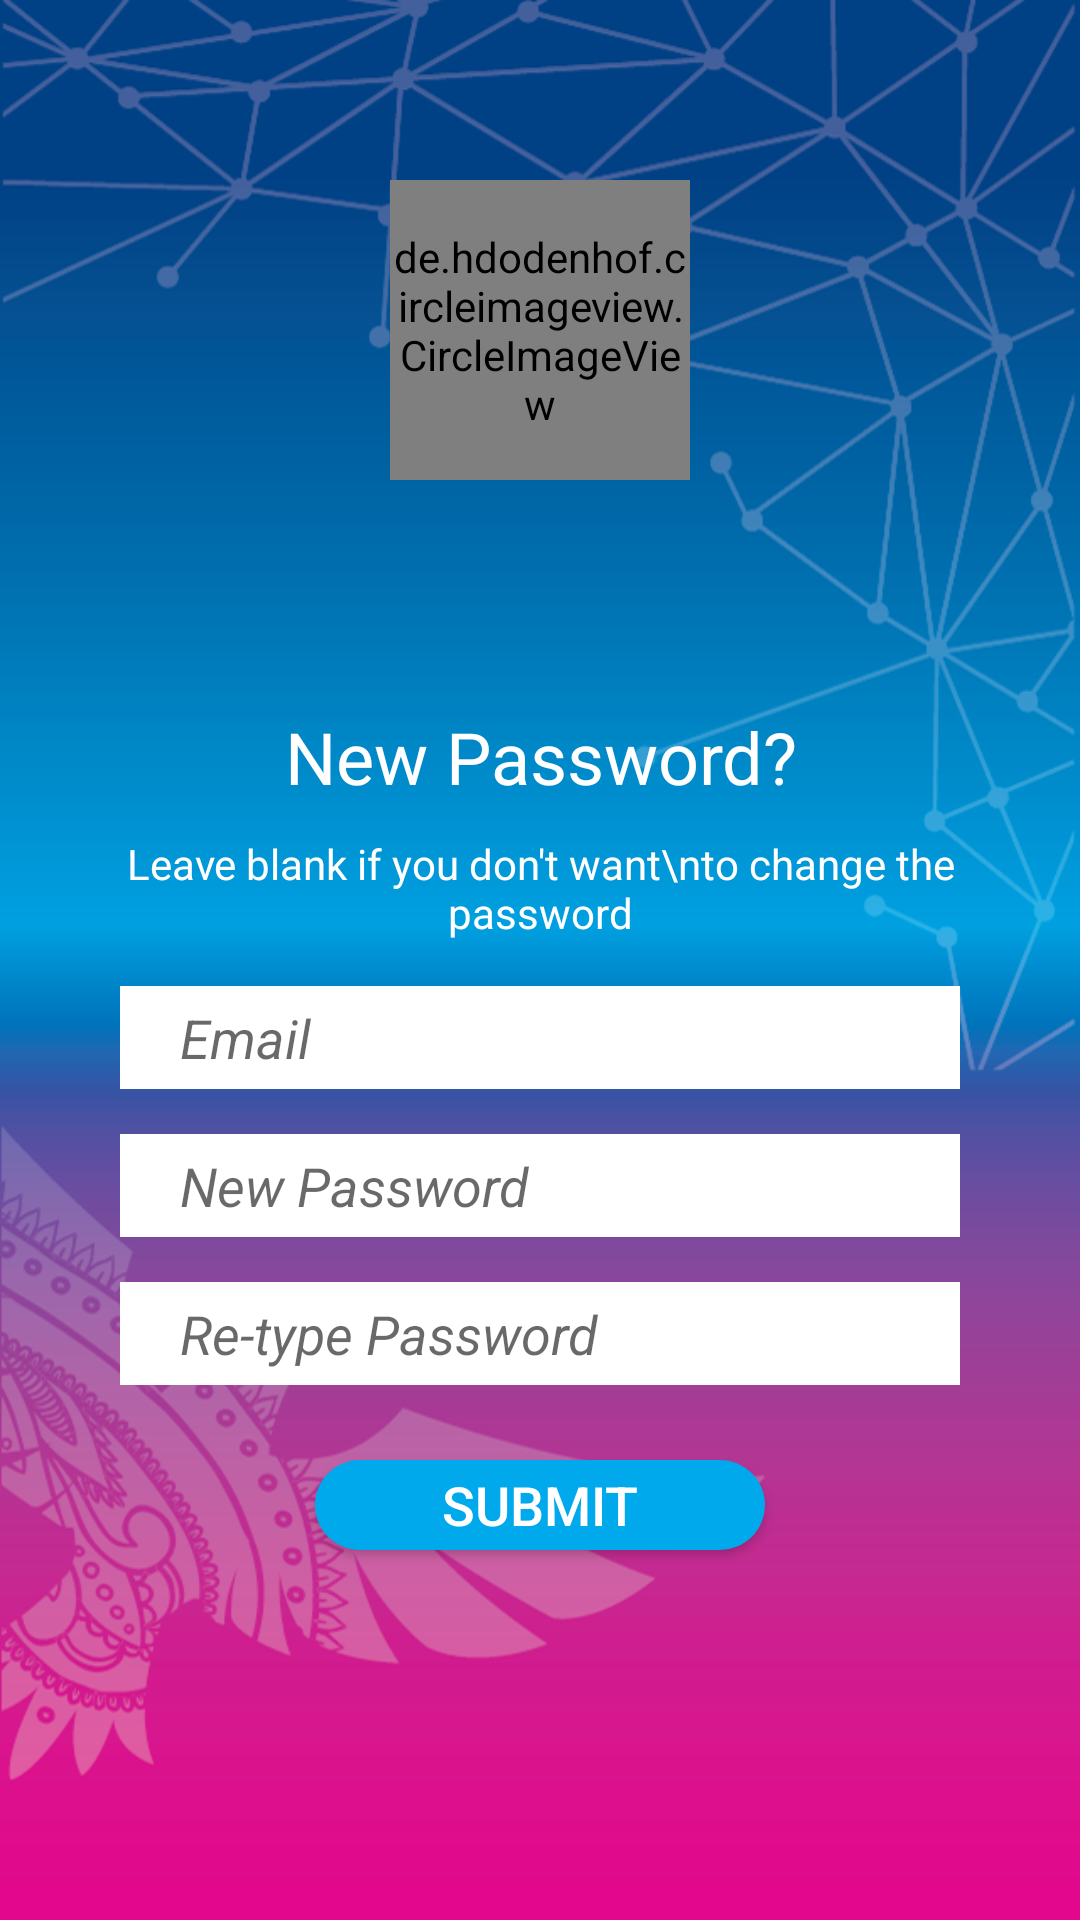

Android layout source for this screen:
<!-- AndroidManifest.xml: application theme MyOwntheme -->
<!-- res/layout/fragment_account.xml -->
<?xml version="1.0" encoding="utf-8"?>
<LinearLayout xmlns:android="http://schemas.android.com/apk/res/android"
    android:id="@+id/parent"
    android:layout_width="match_parent"
    android:layout_height="match_parent"
    android:background="@drawable/bg_new_copy"
    android:orientation="vertical">


    <LinearLayout
        android:layout_width="match_parent"
        android:layout_height="match_parent"
        android:layout_marginLeft="40dp"
        android:layout_marginRight="40dp"
        android:layout_marginTop="50dp"
        android:orientation="vertical">

        <de.hdodenhof.circleimageview.CircleImageView xmlns:app="http://schemas.android.com/apk/res-auto"
            android:id="@+id/profile_image"
            android:layout_width="100dp"
            android:layout_height="100dp"
            android:layout_gravity="center"
            android:layout_marginTop="10dp"
            android:src="@drawable/ic_person_transparent"
            app:civ_border_color="#80FFFFFF"
            app:civ_border_width="2dp" />

        <TextView
            android:id="@+id/person_name"
            android:layout_width="match_parent"
            android:layout_height="wrap_content"
            android:layout_marginTop="15dp"
            android:gravity="center"
            android:textColor="@color/white"
            android:textSize="18sp"
            android:textStyle="bold" />

        <TextView
            android:id="@+id/person_email"
            android:layout_width="match_parent"
            android:layout_height="wrap_content"
            android:layout_marginTop="5dp"
            android:gravity="center"
            android:textColor="@color/white"
            android:textSize="16sp" />

        <TextView
            android:layout_width="match_parent"
            android:layout_height="wrap_content"
            android:layout_marginTop="10dp"
            android:gravity="center"
            android:text="New Password?"
            android:textColor="@color/white"
            android:textSize="24sp" />

        <TextView
            android:layout_width="match_parent"
            android:layout_height="wrap_content"
            android:layout_marginTop="10dp"
            android:text="Leave blank if you don't want\nto change the password"
            android:textAlignment="center"
            android:textColor="@color/white"
            android:textSize="14sp" />

        <EditText
            android:id="@+id/edt_email_changepass"
            android:layout_width="match_parent"
            android:layout_height="wrap_content"
            android:layout_marginTop="15dp"
            android:background="@color/white"
            android:drawablePadding="10dp"
            android:hint="Email"
            android:clickable="false"
            android:editable="false"
            android:focusable="false"
            android:inputType="textEmailAddress"
            android:paddingBottom="5dp"
            android:paddingLeft="20dp"
            android:paddingTop="5dp"
            android:singleLine="true"

            android:textColor="@color/black"
            android:textColorHint="@color/black50"
            android:textStyle="italic" />

        <EditText
            android:id="@+id/edt_newpass_changepass"
            android:layout_width="match_parent"
            android:layout_height="wrap_content"
            android:layout_marginTop="15dp"
            android:background="@color/white"
            android:drawablePadding="10dp"
            android:hint="New Password"
            android:inputType="textPassword"
            android:paddingBottom="5dp"
            android:paddingLeft="20dp"
            android:paddingTop="5dp"
            android:singleLine="true"
            android:textColor="@color/black"
            android:textColorHint="@color/black50"
            android:textStyle="italic" />

        <EditText
            android:id="@+id/edt_repass_changepass"
            android:layout_width="match_parent"
            android:layout_height="wrap_content"
            android:layout_marginTop="15dp"
            android:background="@color/white"
            android:drawablePadding="10dp"
            android:hint="Re-type Password"
            android:inputType="textPassword"
            android:paddingBottom="5dp"
            android:paddingLeft="20dp"
            android:paddingTop="5dp"
            android:singleLine="true"
            android:textColor="@color/black"
            android:textColorHint="@color/black50"
            android:textStyle="italic" />

        <Button
            android:id="@+id/btn_user"
            android:layout_width="150dp"
            android:layout_height="30dp"
            android:layout_gravity="center"
            android:layout_marginTop="25dp"
            android:background="@drawable/btn_rounded_biru"
            android:text="SUBMIT"
            android:textColor="@color/white"
            android:textSize="18sp" />

    </LinearLayout>


</LinearLayout>
<!-- resources referenced by this layout -->
<resources>
  <color name="black">#000000</color>
  <color name="black50">#96000000</color>
  <color name="white">#ffffff</color>
  <!-- drawable bg_new_copy: png bitmap (drawable, 177573 bytes) -->
  <!-- drawable btn_rounded_biru (drawable) -->
  <?xml version="1.0" encoding="utf-8"?>
  <shape xmlns:android="http://schemas.android.com/apk/res/android"
      android:shape="rectangle">
      <corners
          android:bottomLeftRadius="20dp"
          android:bottomRightRadius="20dp"
          android:topLeftRadius="20dp"
          android:topRightRadius="20dp" />
      <solid android:color="@color/biru_light"/>
      <size
          android:width="150dp"
          android:height="50dp" />
  
  </shape>
  <!-- drawable ic_person_transparent (drawable) -->
  <vector xmlns:android="http://schemas.android.com/apk/res/android"
      android:width="34dp"
      android:height="34dp"
      android:viewportHeight="24.0"
      android:viewportWidth="24.0">
      <path
          android:fillColor="#96000000"
          android:pathData="M12,12c2.21,0 4,-1.79 4,-4s-1.79,-4 -4,-4 -4,1.79 -4,4 1.79,4 4,4zM12,14c-2.67,0 -8,1.34 -8,4v2h16v-2c0,-2.66 -5.33,-4 -8,-4z" />
  </vector>
  <style name="MyOwntheme" parent="MyOwntheme.Base" />
  <color name="biru_light">#00a8ec</color>
  <style name="MyOwntheme.Base" parent="Theme.AppCompat.Light.DarkActionBar">
  
          <item name="windowNoTitle">true</item>
          <item name="windowActionBar">false</item>
          <item name="colorPrimary">#018dcb</item>
          <item name="colorPrimaryDark">#018dcb</item>
          
          
          
          
      </style>
</resources>
